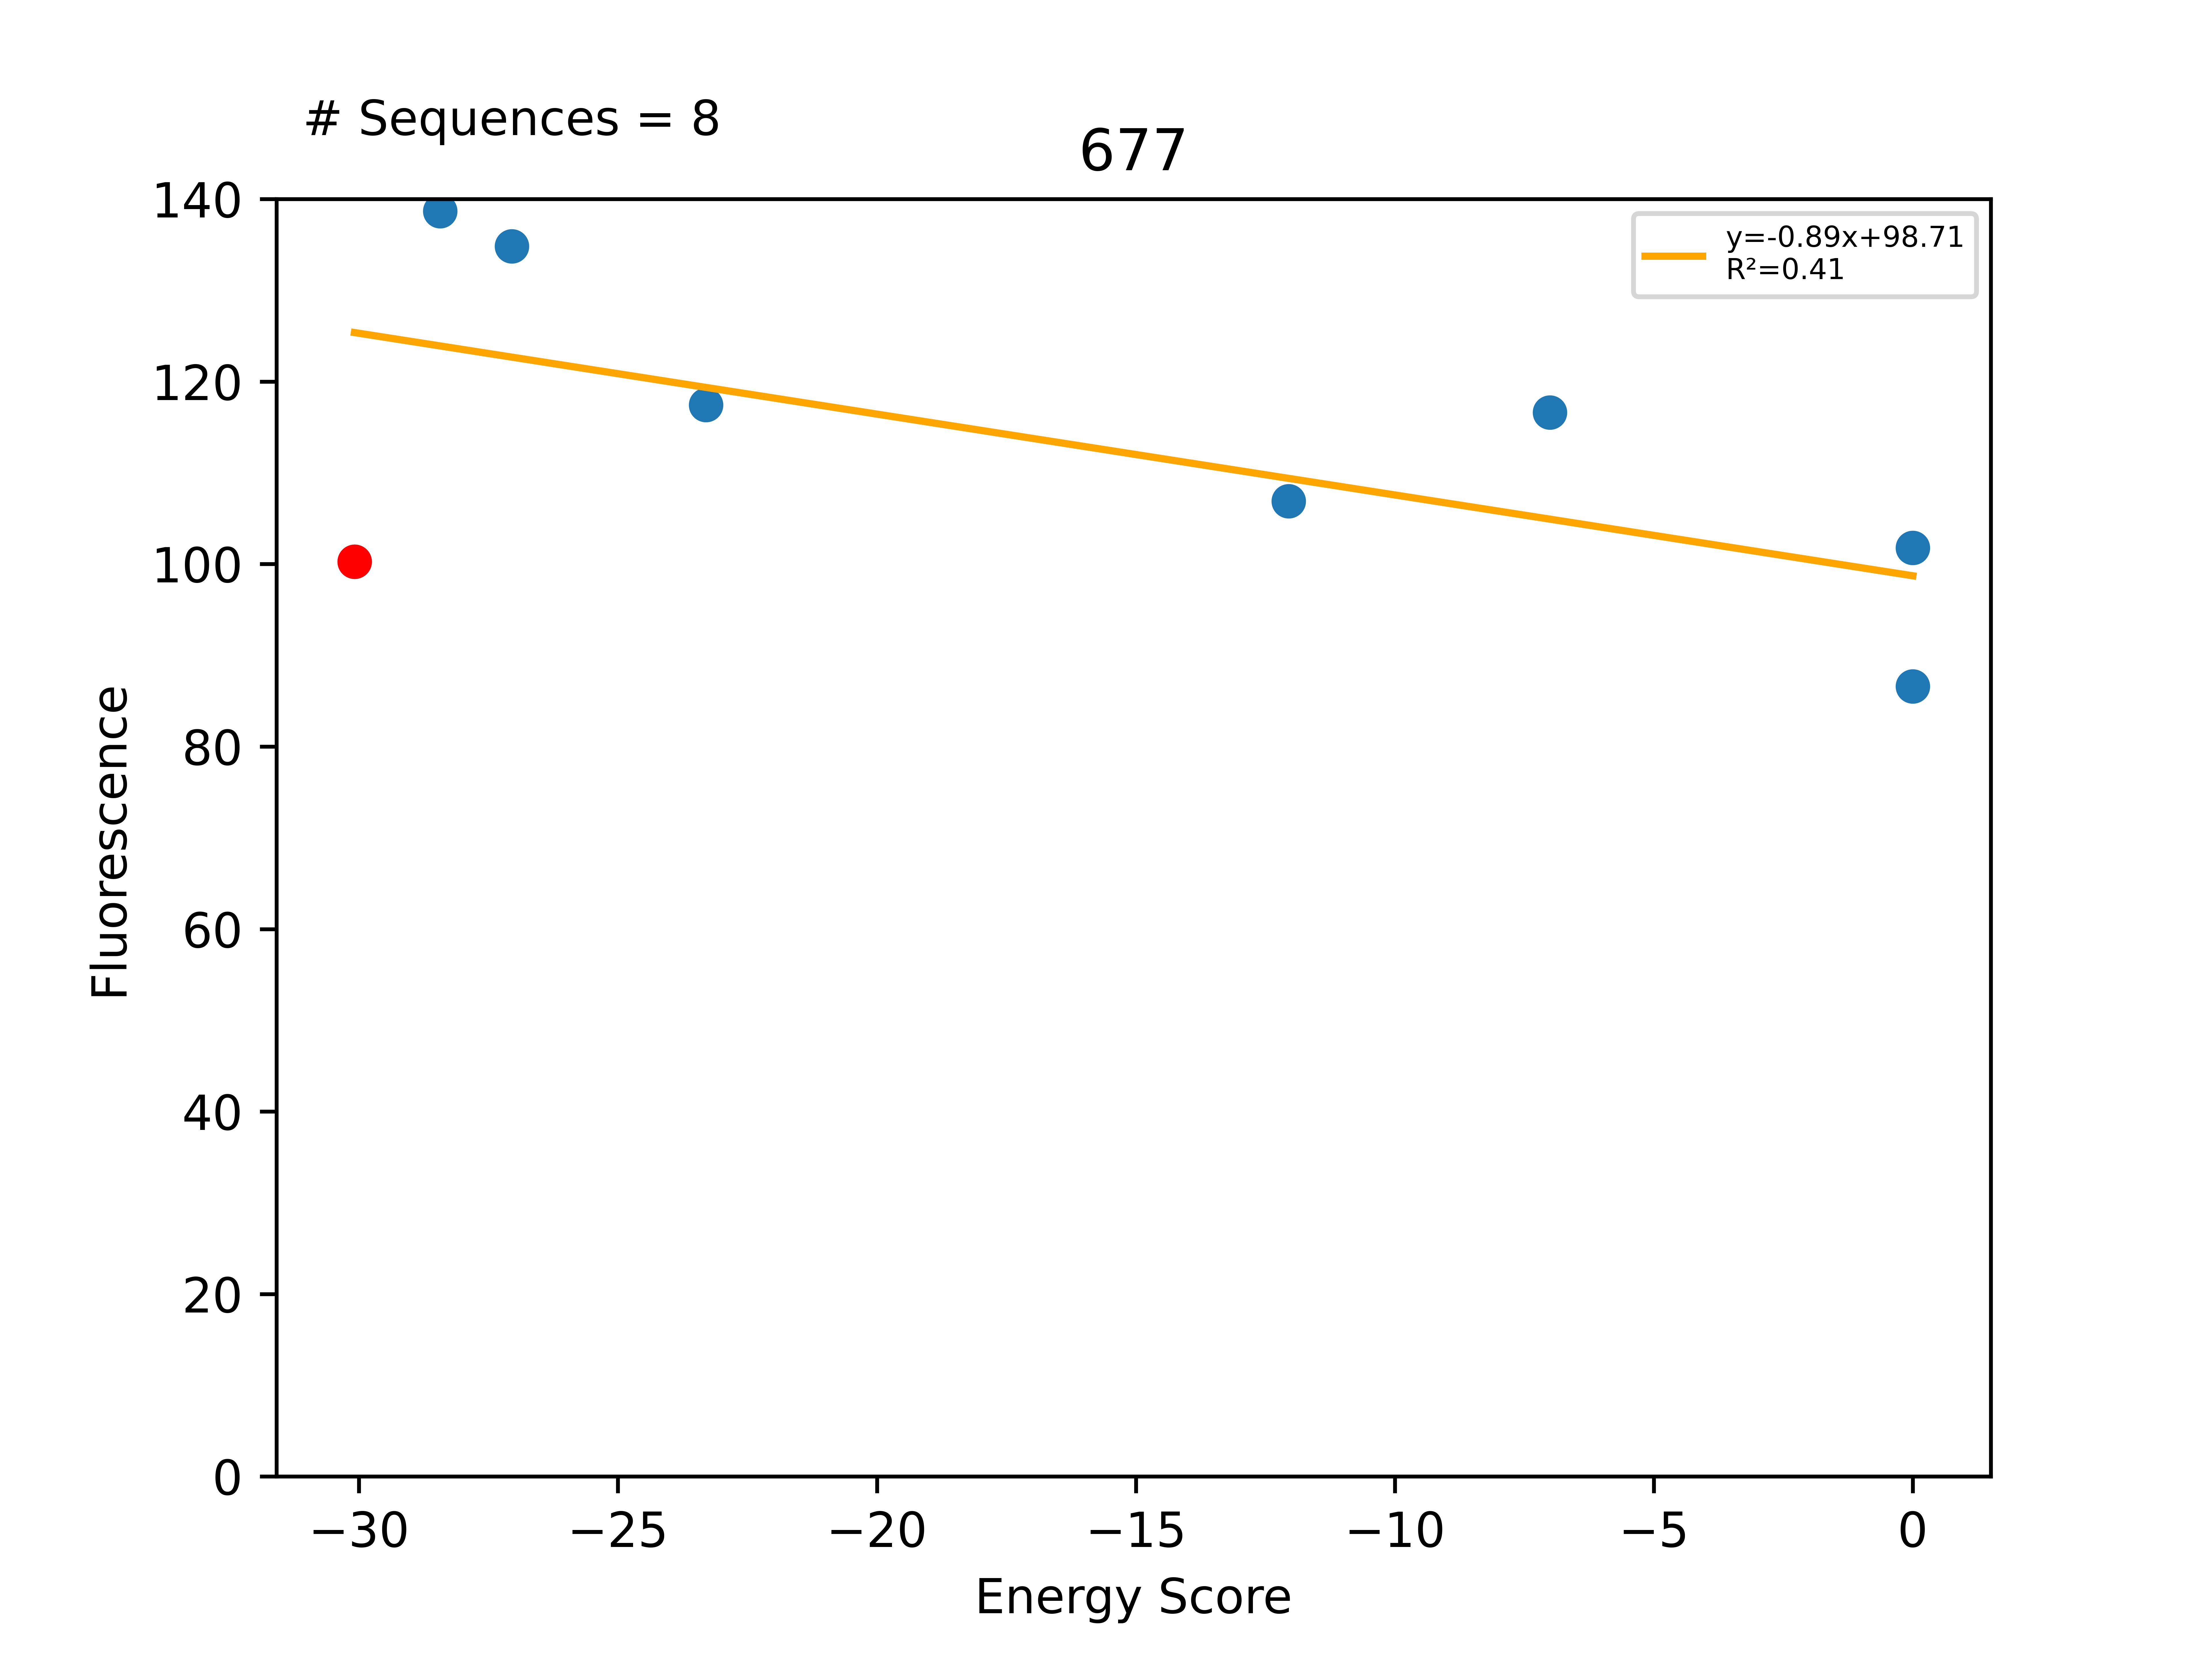

Source data for this figure (header and first rows):
Sequence, EnergyScore, Fluorescence, FluorStdDev, PercentGpa, PercentGpaStdDev, MaltosePercentDiff, Dimer, Monomer, DimerDiff, VDWDimer, VDWDiff, HBONDDimer, HBONDDiff, IMM1Dimer, IMM1Diff, SequenceProbability, DimerSasa, MonomerSasa, startXShift, xShift, xShiftDiff, startCrossingAngle, crossingAngle
LLLASLLGFLVGLLTTLLILI, -30.09, 110086, 20322, 100.3, 18.51, -100.0, -401.5, -371.4, -21.2, -75.26, -13.01, -93.81, -8.603, -232.4, 0.4101, 0.0001946, 3668, 0.0, 7.859, 7.284, 0.5749, -39.74, -29.84
LLLASLLGFLVGLLTSLLILI, -28.43, 152269, 12347, 138.7, 11.24, -100.0, -403.9, -375.5, -2.376, -73.41, 1.845, -98.49, -4.679, -232, 0.458, 0.0001946, 3507, 4488, 7.859, 7.284, 0.5749, -39.74, -29.84
LLLASLLGFLVGLLTALLILI, -27.05, 148054, 8148, 134.8, 7.421, -100.0, -387.7, -360.6, 13.86, -74.56, 0.6958, -83.16, 10.66, -229.9, 2.512, 0.0002493, 3518, 4466, 7.859, 7.284, 0.5749, -39.74, -29.84
LLLSSLLGFLVGLLTTLLILI, -23.3, 128960, 9601, 117.4, 8.744, -100.0, -405.3, -382, -3.756, -77.08, -1.824, -93.65, 0.1669, -234.5, -2.1, 7.59755e-05, 3555, 4509, 7.859, 7.284, 0.5749, -39.74, -29.84
LLLASLLGFLVGLLTYLLILI, -12.05, 117377, 13740, 106.9, 12.51, -100.0, -367.1, -355, 34.45, -50.15, 25.1, -83.16, 10.66, -233.8, -1.305, 0.0001662, 3609, 4593, 7.859, 7.284, 0.5749, -39.74, -29.84
LLLTSLLGFLVGLLTTLLILI, -7.011, 128037, 29992, 116.6, 27.31, -100.0, -377.4, -370.4, 24.1, -48.44, 26.81, -93.65, 0.1669, -235.3, -2.876, 5.06503e-05, 3544, 4502, 7.859, 7.284, 0.5749, -39.74, -29.84
LLLASLLAFLVGLLTTLLILI, 0.0, 95086, 10285, 86.6, 9.367, -100.0, 724862, -370.1, 725264, 725190, 725265, -93.65, 0.1669, -233.7, -1.252, 0.0002197, 3561, 4510, 7.859, 7.284, 0.5749, -39.74, -29.84
LLLASLLGFLVGLLTLLLILI, 0.0, 111747, 11930, 101.8, 10.87, -100.0, -341.9, -370.5, 59.6, -26.02, 49.23, -83.16, 10.66, -232.7, -0.2835, 0.0004418, 3536, 4526, 7.859, 7.284, 0.5749, -39.74, -29.84
